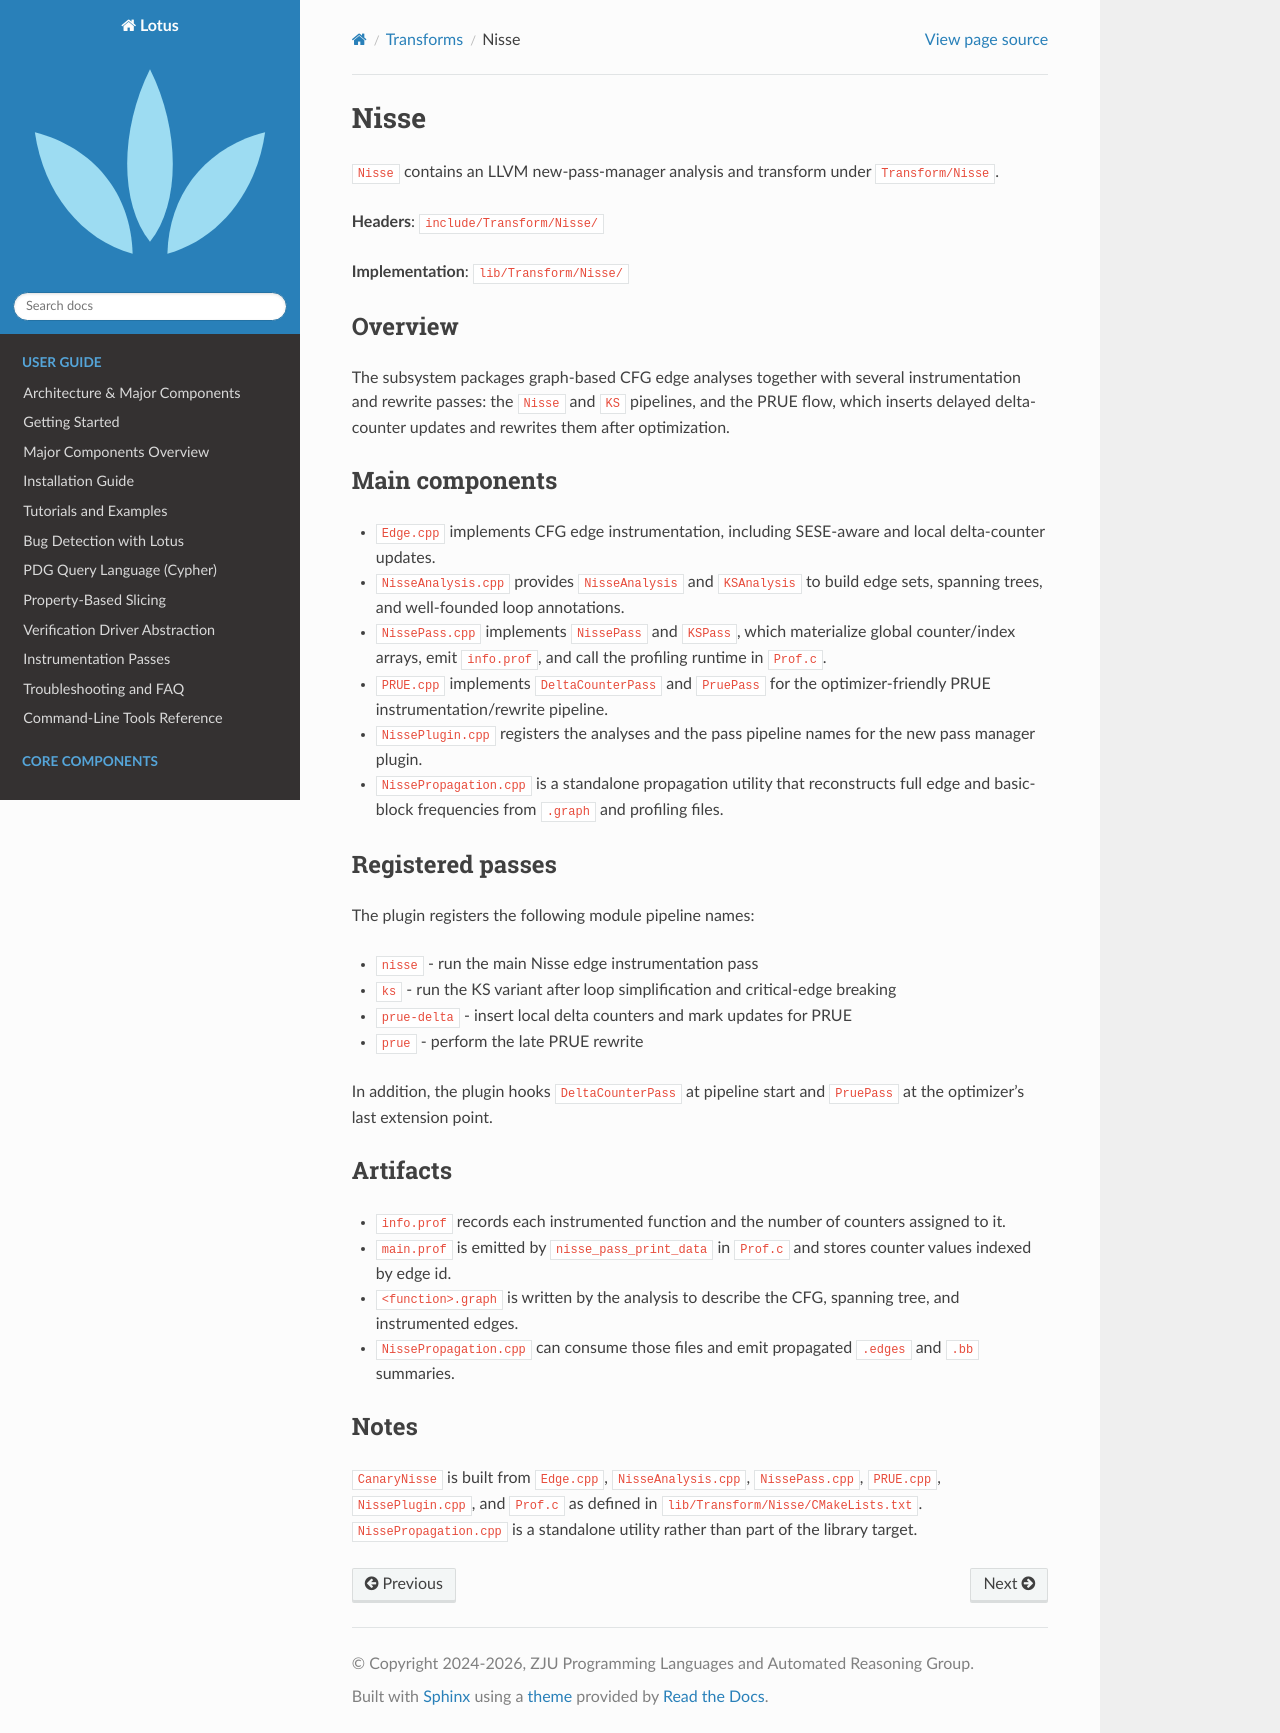

repository: ZJU-PL/lotus · page: transform/nisse.html · generator: sphinx

Nisse
=====

``Nisse`` contains an LLVM new-pass-manager analysis and transform under
``Transform/Nisse``.

**Headers**: ``include/Transform/Nisse/``

**Implementation**: ``lib/Transform/Nisse/``

Overview
--------

The subsystem packages graph-based CFG edge analyses together with several
instrumentation and rewrite passes: the ``Nisse`` and ``KS`` pipelines, and the
PRUE flow, which inserts delayed delta-counter updates and rewrites them after
optimization.

Main components
---------------

- ``Edge.cpp`` implements CFG edge instrumentation, including SESE-aware and
  local delta-counter updates.
- ``NisseAnalysis.cpp`` provides ``NisseAnalysis`` and ``KSAnalysis`` to build
  edge sets, spanning trees, and well-founded loop annotations.
- ``NissePass.cpp`` implements ``NissePass`` and ``KSPass``, which materialize
  global counter/index arrays, emit ``info.prof``, and call the profiling
  runtime in ``Prof.c``.
- ``PRUE.cpp`` implements ``DeltaCounterPass`` and ``PruePass`` for the
  optimizer-friendly PRUE instrumentation/rewrite pipeline.
- ``NissePlugin.cpp`` registers the analyses and the pass pipeline names for
  the new pass manager plugin.
- ``NissePropagation.cpp`` is a standalone propagation utility that reconstructs
  full edge and basic-block frequencies from ``.graph`` and profiling files.

Registered passes
-----------------

The plugin registers the following module pipeline names:

- ``nisse`` - run the main Nisse edge instrumentation pass
- ``ks`` - run the KS variant after loop simplification and critical-edge
  breaking
- ``prue-delta`` - insert local delta counters and mark updates for PRUE
- ``prue`` - perform the late PRUE rewrite

In addition, the plugin hooks ``DeltaCounterPass`` at pipeline start and
``PruePass`` at the optimizer's last extension point.

Artifacts
---------

- ``info.prof`` records each instrumented function and the number of counters
  assigned to it.
- ``main.prof`` is emitted by ``nisse_pass_print_data`` in ``Prof.c`` and stores
  counter values indexed by edge id.
- ``<function>.graph`` is written by the analysis to describe the CFG, spanning
  tree, and instrumented edges.
- ``NissePropagation.cpp`` can consume those files and emit propagated
  ``.edges`` and ``.bb`` summaries.

Notes
-----

``CanaryNisse`` is built from ``Edge.cpp``, ``NisseAnalysis.cpp``,
``NissePass.cpp``, ``PRUE.cpp``, ``NissePlugin.cpp``, and ``Prof.c`` as defined
in ``lib/Transform/Nisse/CMakeLists.txt``. ``NissePropagation.cpp`` is a
standalone utility rather than part of the library target.
